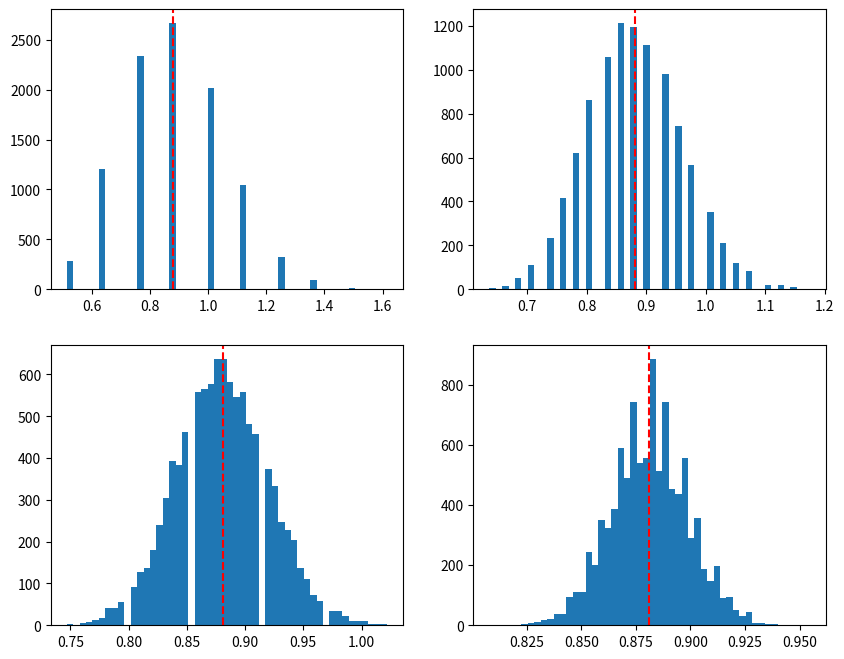

Generate this figure with matplotlib:
import numpy as np
import matplotlib.pyplot as plt

def flip(n):
    p=0.3
    rng = np.random.default_rng(seed=20)
    num = 10**4
    flips = (rng.random((num,n)) < p).astype(int)
    k = flips.sum(axis=1)
    P = (p**k)*((1-p)**(n-k))
    rate = -np.log2(P) / n #그 수열이 나올 확률에 log2를 취한 것이 왜 엔트로피 값을 나타내는 것이 되는지?
    return rate

fig, axes = plt.subplots(2,2, figsize=(10,8))
axes[0,0].hist(flip(10),bins=50)
axes[0,1].hist(flip(50),bins=50)
axes[1,0].hist(flip(200),bins=50)
axes[1,1].hist(flip(1000),bins=50)
for ax in axes.flat:
    ax.axvline(x=0.881,color='r',linestyle='--') #각각의 수열에 대한 불확실성 즉, 엔트로피는 0.881로 수렴하게 된다.
plt.show()
